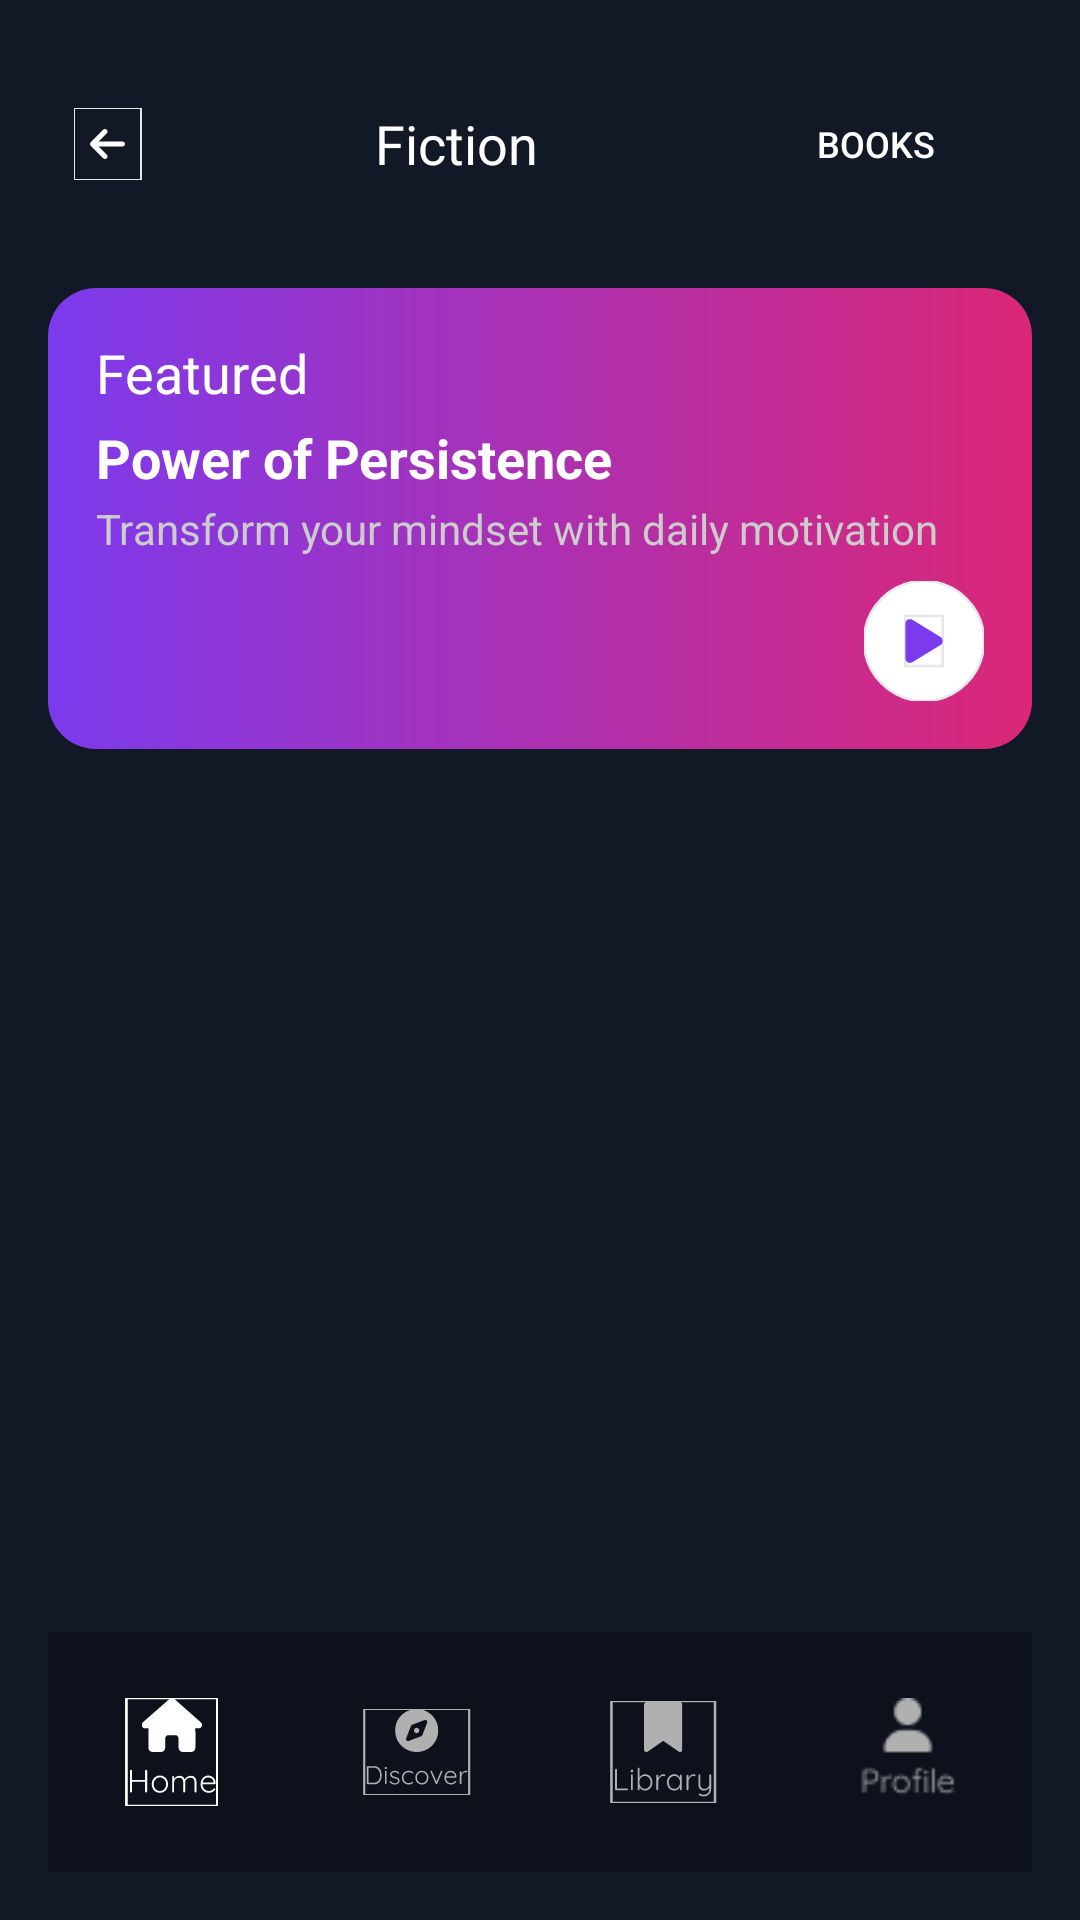

Layout XML and referenced resources for this Android screen:
<!-- AndroidManifest.xml: application theme Theme.Pulsepod -->
<!-- res/layout/activity_fiction.xml -->
<RelativeLayout xmlns:android="http://schemas.android.com/apk/res/android"
    xmlns:app="http://schemas.android.com/apk/res-auto"
    xmlns:tools="http://schemas.android.com/tools"
    android:layout_width="match_parent"
    android:layout_height="match_parent"
    android:background="#121926"
    android:padding="16dp">

    
    <LinearLayout
        android:id="@+id/topBar"
        android:layout_width="match_parent"
        android:layout_height="wrap_content"
        android:gravity="center_vertical"
        android:orientation="horizontal"
        android:padding="8dp">

        <ImageView
            android:id="@+id/backButton"
            android:layout_width="24dp"
            android:layout_height="24dp"
            android:layout_marginEnd="8dp"
            android:src="@drawable/backbutt" />

        <TextView
            android:layout_width="0dp"
            android:layout_height="wrap_content"
            android:layout_weight="1"
            android:gravity="center"
            android:text="Fiction"
            android:textColor="#FFFFFF"
            android:textSize="18sp" />

        <Button
            android:id="@+id/booksButton"
            android:layout_width="wrap_content"
            android:layout_height="wrap_content"
            android:background="@drawable/book_button_bg"
            android:text="Books"
            android:textColor="#FFFFFF"
            android:textSize="12sp" />
    </LinearLayout>

    
    <LinearLayout
        android:id="@+id/featuredPodcast"
        android:layout_width="match_parent"
        android:layout_height="wrap_content"
        android:layout_below="@id/topBar"
        android:orientation="vertical"
        android:background="@drawable/featured_gradient_bg"
        android:padding="16dp"
        android:layout_marginTop="16dp"
        android:layout_marginBottom="8dp">

        <TextView
            android:layout_width="wrap_content"
            android:layout_height="wrap_content"
            android:text="Featured"
            android:textColor="#FFFFFF"
            android:textSize="18sp" />

        <TextView
            android:layout_height="wrap_content"
            android:layout_width="wrap_content"
            android:text="Power of Persistence"
            android:textSize="18sp"
            android:textStyle="bold"
            android:textColor="#FFFFFF"
            android:layout_marginTop="4dp" />

        <TextView
            android:layout_height="wrap_content"
            android:layout_width="wrap_content"
            android:text="Transform your mindset with daily motivation"
            android:textSize="14sp"
            android:textColor="#CCCCCC"
            android:layout_marginTop="2dp" />

        <ImageView
            android:id="@+id/playButton"
            android:layout_width="40dp"
            android:layout_height="40dp"
            android:layout_gravity="end"
            android:layout_marginTop="8dp"
            android:src="@drawable/play_button" />
    </LinearLayout>

    
    <androidx.recyclerview.widget.RecyclerView
        android:id="@+id/chillLoveRecyclerView"
        android:layout_width="match_parent"
        android:layout_height="0dp"
        android:layout_below="@id/featuredPodcast"
        android:layout_above="@id/bottom_navigation"
        android:clipToPadding="false"
        android:paddingBottom="80dp"
        tools:listitem="@layout/podcast_item" />

    
    <com.google.android.material.bottomnavigation.BottomNavigationView
        android:id="@+id/bottom_navigation"
        android:layout_width="match_parent"
        android:layout_height="wrap_content"
        android:layout_alignParentBottom="true"
        android:background="#0D111C"
        app:menu="@menu/bottom_nav_menu"
        app:itemIconSize="36dp"
        app:labelVisibilityMode="unlabeled"
        app:itemIconTint="@color/bottom_nav_icon_color" />

</RelativeLayout>
<!-- res/layout/podcast_item.xml (included above) -->
<?xml version="1.0" encoding="utf-8"?>
<LinearLayout xmlns:android="http://schemas.android.com/apk/res/android"
    android:layout_width="match_parent"
    android:layout_height="wrap_content"
    android:orientation="horizontal"
    android:padding="8dp"
    android:background="#1C263A"
    android:layout_marginBottom="8dp">

    <ImageView
        android:id="@+id/podcastImage"
        android:layout_width="80dp"
        android:layout_height="80dp"
        android:scaleType="centerCrop"
        android:src="@drawable/google" /> <LinearLayout
    android:layout_width="0dp"
    android:layout_height="wrap_content"
    android:layout_weight="1"
    android:orientation="vertical"
    android:layout_marginStart="12dp"
    android:layout_gravity="center_vertical">

    <TextView
        android:id="@+id/podcastTitle"
        android:layout_width="match_parent"
        android:layout_height="wrap_content"
        android:text="Podcast Title"
        android:textColor="#FFFFFF"
        android:textSize="16sp"
        android:textStyle="bold"
        android:maxLines="1"
        android:ellipsize="end"/>

    <TextView
        android:id="@+id/podcastDescription"
        android:layout_width="match_parent"
        android:layout_height="wrap_content"
        android:text="Podcast Description goes here, a brief overview of the episode."
        android:textColor="#AAB2C8"
        android:textSize="12sp"
        android:maxLines="2"
        android:ellipsize="end"
        android:layout_marginTop="4dp"/>

    <TextView
        android:id="@+id/podcastMood"
        android:layout_width="wrap_content"
        android:layout_height="wrap_content"
        android:text="Mood: Chill &amp; Love"
        android:textColor="#888888"
        android:textSize="10sp"
        android:layout_marginTop="4dp"/>

</LinearLayout>

</LinearLayout>
<!-- resources referenced by this layout -->
<resources>
  <!-- drawable backbutt (drawable) -->
  <vector xmlns:android="http://schemas.android.com/apk/res/android"
      android:width="34dp"
      android:height="36dp"
      android:viewportWidth="34"
      android:viewportHeight="36">
    <path
        android:strokeWidth="1"
        android:pathData="M33.5,36H0V0H33.5V36Z"
        android:fillColor="#00000000"
        android:strokeColor="#E5E7EB"/>
    <group>
      <clip-path
          android:pathData="M8,8h17.5v20h-17.5z"/>
      <group>
        <clip-path
            android:pathData="M8,8H25.5V28H8V8Z"/>
        <path
            android:pathData="M8.367,17.117C7.879,17.605 7.879,18.398 8.367,18.887L14.617,25.137C15.106,25.625 15.898,25.625 16.387,25.137C16.875,24.648 16.875,23.855 16.387,23.367L12.266,19.25H24.25C24.941,19.25 25.5,18.691 25.5,18C25.5,17.309 24.941,16.75 24.25,16.75H12.269L16.383,12.633C16.871,12.144 16.871,11.352 16.383,10.863C15.894,10.375 15.102,10.375 14.613,10.863L8.363,17.113L8.367,17.117Z"
            android:fillColor="#ffffff"/>
      </group>
    </group>
  </vector>
  <!-- drawable featured_gradient_bg (drawable) -->
  <?xml version="1.0" encoding="utf-8"?>
  <shape xmlns:android="http://schemas.android.com/apk/res/android">
      <gradient
          android:startColor="#7C3AED"
          android:endColor="#DB2777"
          android:angle="0"
          android:type="linear" />
      <corners android:radius="16dp"/>
  </shape>
  <!-- drawable play_button (drawable) -->
  <vector xmlns:android="http://schemas.android.com/apk/res/android"
      android:width="48dp"
      android:height="48dp"
      android:viewportWidth="48"
      android:viewportHeight="48">
    <path
        android:pathData="M24,0C37.255,0 48,10.745 48,24C48,37.255 37.255,48 24,48C10.745,48 0,37.255 0,24C0,10.745 10.745,0 24,0Z"
        android:fillColor="#ffffff"/>
    <path
        android:strokeWidth="1"
        android:pathData="M24,0C37.255,0 48,10.745 48,24C48,37.255 37.255,48 24,48C10.745,48 0,37.255 0,24C0,10.745 10.745,0 24,0Z"
        android:fillColor="#00000000"
        android:strokeColor="#E5E7EB"/>
    <path
        android:strokeWidth="1"
        android:pathData="M31.5,34H16.5V14H31.5V34Z"
        android:fillColor="#00000000"
        android:strokeColor="#E5E7EB"/>
    <group>
      <clip-path
          android:pathData="M16.5,14H31.5V34H16.5V14Z"/>
      <path
          android:pathData="M19.352,15.523C18.773,15.168 18.047,15.156 17.457,15.488C16.867,15.82 16.5,16.445 16.5,17.125V30.875C16.5,31.555 16.867,32.18 17.457,32.512C18.047,32.844 18.773,32.828 19.352,32.477L30.602,25.602C31.16,25.262 31.5,24.656 31.5,24C31.5,23.344 31.16,22.742 30.602,22.398L19.352,15.523Z"
          android:fillColor="#7C3AED"/>
    </group>
  </vector>
  <style name="Theme.Pulsepod" parent="Base.Theme.Pulsepod" />
  <style name="Base.Theme.Pulsepod" parent="Theme.Material3.DayNight.NoActionBar">
          
      </style>
</resources>
